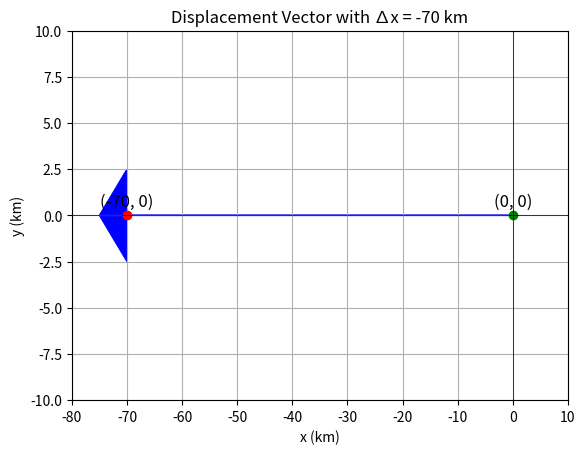

Recreate this plot in Python.
import matplotlib.pyplot as plt

# Create figure and axes
fig, ax = plt.subplots()

# Plot the displacement vector
ax.arrow(0, 0, -70, 0, head_width=5, head_length=5, fc='blue', ec='blue')

# Set the limits of the plot
ax.set_xlim(-80, 10)
ax.set_ylim(-10, 10)

# Adding labels and title
ax.set_xlabel('x (km)')
ax.set_ylabel('y (km)')
ax.set_title('Displacement Vector with ∆x = -70 km')

# Adding grid
ax.grid(True)

# Mark the origin and the end point
plt.plot(0, 0, 'go')  # Green dot at the origin
plt.text(0, 0.5, '(0, 0)', fontsize=12, ha='center')
plt.plot(-70, 0, 'ro')  # Red dot at the end of the vector
plt.text(-70, 0.5, '(-70, 0)', fontsize=12, ha='center')

# Show plot
plt.axhline(0, color='black',linewidth=0.5)
plt.axvline(0, color='black',linewidth=0.5)
plt.show()

